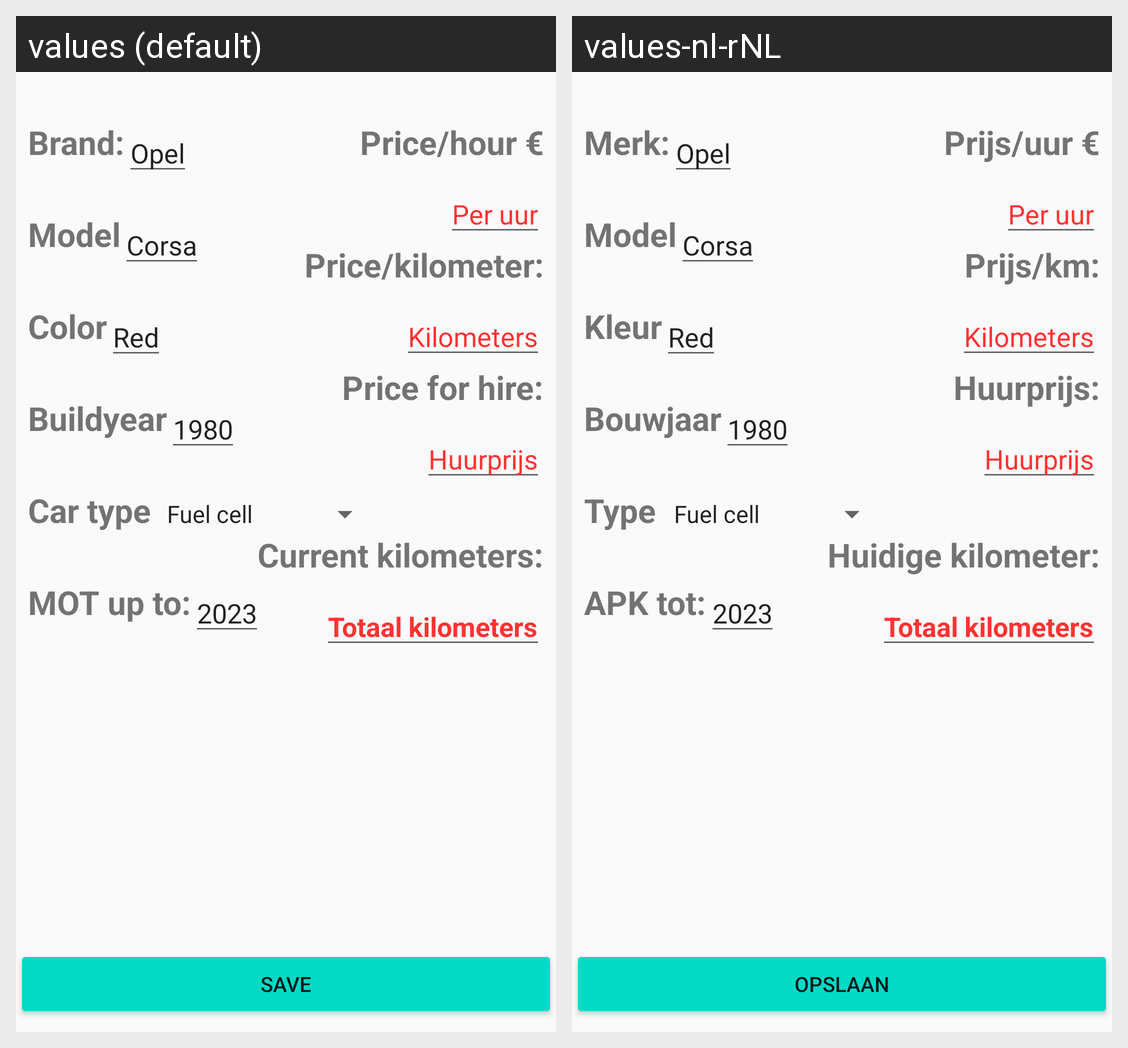

Here is an Android app screen in its default locale and in the app's own translations. Write out the translated-string differences for the strings that appear on this screen.
Android screen res/layout/car_edit_fragment.xml rendered under 2 locales, left to right: values (default), values-nl-rNL. Device: Nexus 5 (rendered at 1080×1920; each locale shown at half size, 540×960, under a caption strip naming it); theme Theme.BSSCarRent.
Strings drawn on this screen, with the default value and each locale's value (text and hints the layout hard-codes, and strings that could not be matched under every locale, appear in the picture but are not listed):

car_brand_label
  values: Brand:
  values-nl-rNL: Merk:

car_model_label
  values: Model
  values-nl-rNL: Model

car_color_label
  values: Color
  values-nl-rNL: Kleur

car_buildyear_label
  values: Buildyear
  values-nl-rNL: Bouwjaar

car_cartype_label
  values: Car type
  values-nl-rNL: Type

car_apk_label
  values: MOT up to:
  values-nl-rNL: APK tot:

car_priceperhour_label
  values: Price/hour €
  values-nl-rNL: Prijs/uur €

car_priceperkilometer_label
  values: Price/kilometer:
  values-nl-rNL: Prijs/km:

car_hireprice_label
  values: Price for hire:
  values-nl-rNL: Huurprijs:

car_current_kilometers
  values: Current kilometers:
  values-nl-rNL: Huidige kilometer:

car_edit_save
  values: Save
  values-nl-rNL: Opslaan
